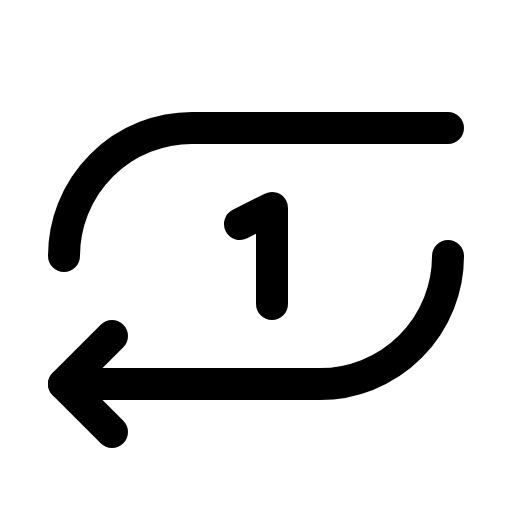
t = 0.00 s
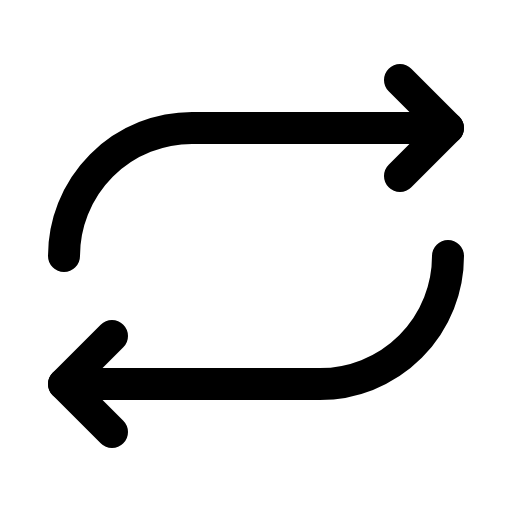
t = 1.20 s
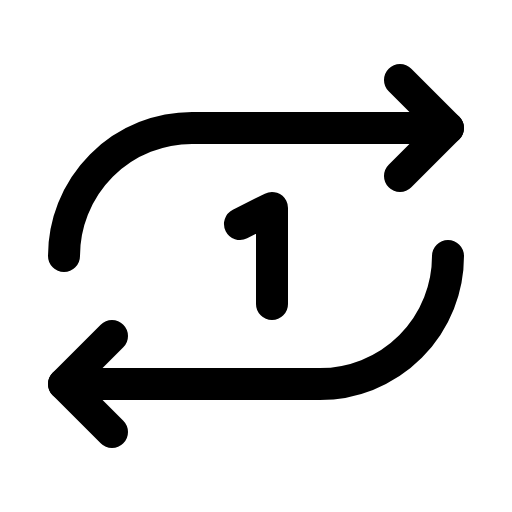
t = 1.58 s
t = 1.95 s: frame unchanged from t = 1.58 s, image omitted
t = 2.33 s: frame unchanged from t = 1.58 s, image omitted

The animated SVG that drew these frames (rendered in a browser with its animation timeline set to each time). Animation: 1 CSS @keyframes rule; one cycle of 2.70 s, repeats indefinitely.

<svg xmlns="http://www.w3.org/2000/svg" viewBox="0 0 256 256">
  <style>
    .draw-line {
      stroke-dasharray: 2000;
      stroke-dashoffset: 0;
    }
    svg:hover .draw-line {
      animation: phosphor-draw-in 1.5s ease-in-out infinite alternate;
    }
    @keyframes phosphor-draw-in {
      0%   { stroke-dashoffset: 2000; }
      100% { stroke-dashoffset: 0; }
    }
  </style><rect width="256" height="256" fill="none"/><polyline points="200 88 224 64 200 40" fill="none" stroke="currentColor" stroke-linecap="round" stroke-linejoin="round" stroke-width="16" class="draw-line" pathLength="1" style="animation-delay: 0s"/><path d="M32,128A64,64,0,0,1,96,64H224" fill="none" stroke="currentColor" stroke-linecap="round" stroke-linejoin="round" stroke-width="16" class="draw-line" pathLength="1" style="animation-delay: 0.3s"/><polyline points="56 168 32 192 56 216" fill="none" stroke="currentColor" stroke-linecap="round" stroke-linejoin="round" stroke-width="16" class="draw-line" pathLength="1" style="animation-delay: 0.6s"/><path d="M224,128a64,64,0,0,1-64,64H32" fill="none" stroke="currentColor" stroke-linecap="round" stroke-linejoin="round" stroke-width="16" class="draw-line" pathLength="1" style="animation-delay: 0.9s"/><polyline points="120 111.99 136 104 136 152" fill="none" stroke="currentColor" stroke-linecap="round" stroke-linejoin="round" stroke-width="16" class="draw-line" pathLength="1" style="animation-delay: 1.2s"/></svg>
